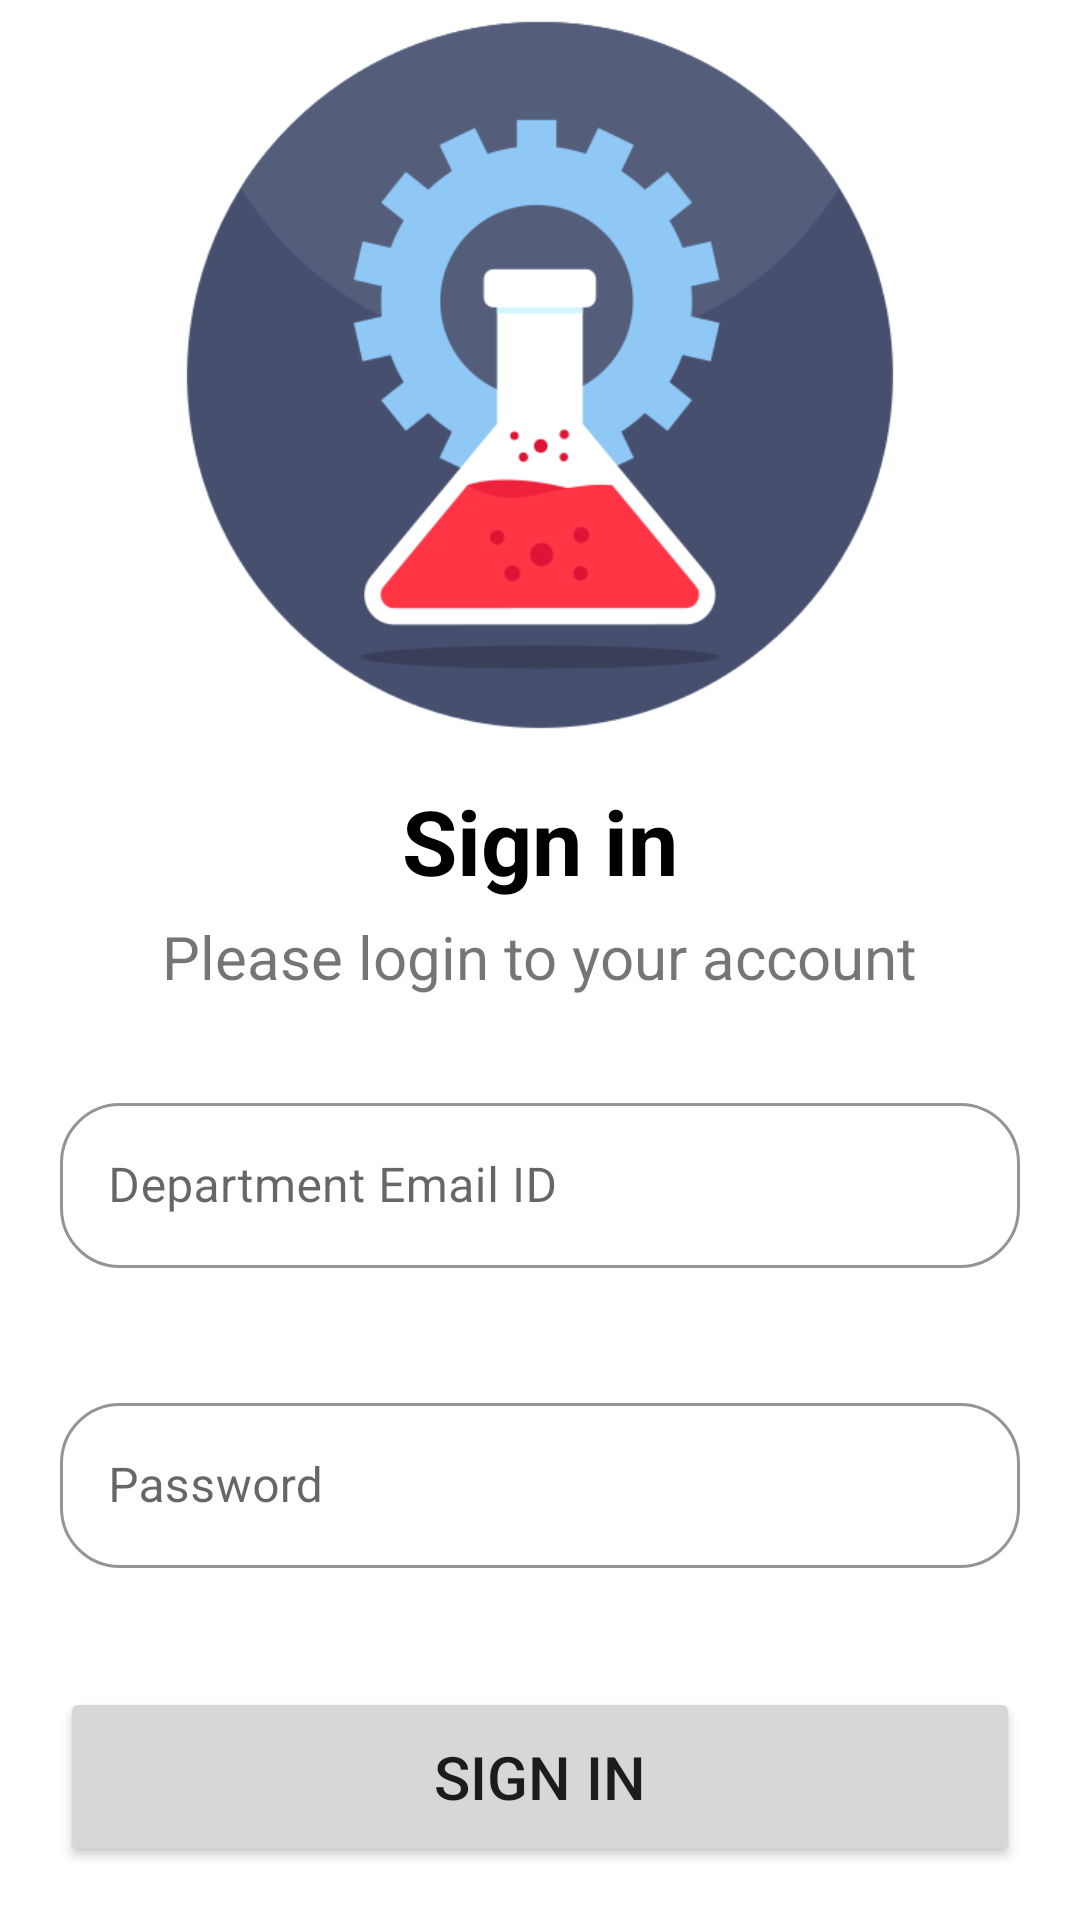

The Android layout XML behind this screen, and the referenced resources:
<!-- AndroidManifest.xml: application theme Theme.DBMS_Lab_Inventory -->
<!-- res/layout/activity_login.xml -->
<?xml version="1.0" encoding="utf-8"?>
<RelativeLayout xmlns:android="http://schemas.android.com/apk/res/android"
    xmlns:app="http://schemas.android.com/apk/res-auto"
    xmlns:tools="http://schemas.android.com/tools"
    android:layout_width="match_parent"
    android:layout_height="match_parent"
    tools:context=".LoginActivity">

    <ImageView
        android:id="@+id/logo"
        android:layout_width="250dp"
        android:layout_height="250dp"
        android:src="@drawable/flask"
        android:layout_centerHorizontal="true"/>

    <TextView
        android:id="@+id/signIn"
        android:layout_width="wrap_content"
        android:layout_height="wrap_content"
        android:layout_gravity="center"
        android:text="@string/sign_in"
        android:textSize="30sp"
        android:textStyle="bold"
        android:textColor="#000000"
        android:layout_marginTop="10dp"
        android:layout_centerHorizontal="true"
        android:layout_below="@+id/logo"/>

    <TextView
        android:id="@+id/please_login"
        android:layout_width="wrap_content"
        android:layout_height="wrap_content"
        android:layout_gravity="center"
        android:text="@string/please_login_to_your_account"
        android:textSize="20sp"
        android:layout_marginTop="5dp"
        android:layout_centerHorizontal="true"
        android:layout_below="@+id/signIn"/>



    <com.google.android.material.textfield.TextInputLayout
        android:id="@+id/dep_id"
        style="@style/Widget.MaterialComponents.TextInputLayout.OutlinedBox"
        android:layout_width="match_parent"
        android:layout_height="70dp"
        android:layout_centerHorizontal="true"
        android:layout_marginTop="30dp"
        android:layout_marginStart="20dp"
        android:layout_marginEnd="20dp"
        android:hint="@string/department_id"
        app:boxCornerRadiusBottomEnd="20dp"
        app:boxCornerRadiusBottomStart="20dp"
        app:boxCornerRadiusTopEnd="20dp"
        app:boxCornerRadiusTopStart="20dp"
        android:layout_below="@+id/please_login"
        app:boxStrokeColor="@color/lavender"
        app:hintTextColor="@color/lavender">

        <com.google.android.material.textfield.TextInputEditText
            android:id="@+id/editTextDep_id"
            android:layout_width="match_parent"
            android:layout_height="55dp"
            android:inputType="text" />
    </com.google.android.material.textfield.TextInputLayout>

    <com.google.android.material.textfield.TextInputLayout
        android:id="@+id/password"
        style="@style/Widget.MaterialComponents.TextInputLayout.OutlinedBox"
        android:layout_width="match_parent"
        android:layout_height="70dp"
        android:layout_centerHorizontal="true"
        android:layout_marginTop="30dp"
        android:layout_marginStart="20dp"
        android:layout_marginEnd="20dp"
        android:hint="Password"
        app:boxCornerRadiusBottomEnd="20dp"
        app:boxCornerRadiusBottomStart="20dp"
        app:boxCornerRadiusTopEnd="20dp"
        app:boxCornerRadiusTopStart="20dp"
        android:layout_below="@+id/dep_id"
        app:boxStrokeColor="@color/lavender"
        app:hintTextColor="@color/lavender">

        <com.google.android.material.textfield.TextInputEditText
            android:id="@+id/editTextPass"
            android:layout_width="match_parent"
            android:layout_height="55dp"
            android:inputType="textPassword" />
    </com.google.android.material.textfield.TextInputLayout>

    <Button
        android:id="@+id/signInButton"
        android:layout_width="match_parent"
        android:layout_height="60dp"
        android:text="@string/signin"
        android:layout_marginStart="20dp"
        android:layout_marginEnd="20dp"
        android:padding="8dp"
        android:textSize="20sp"
        android:layout_marginTop="30dp"
        android:layout_gravity="center"
        app:cornerRadius = "12dp"
        android:layout_below="@+id/password"
        android:layout_centerHorizontal="true"/>

    <RelativeLayout
        android:id="@+id/view"
        android:layout_width="match_parent"
        android:layout_height="wrap_content"
        android:layout_marginTop="20dp"
        android:layout_marginStart="20dp"
        android:layout_marginEnd="20dp"
        android:layout_below="@+id/signInButton">

        <View
            android:layout_centerVertical="true"
            android:layout_width="match_parent"
            android:layout_height="1dp"
            android:background="@color/black"
            android:layout_toStartOf="@+id/orTxt"
            android:layout_marginEnd="20dp"
            android:layout_marginStart="20dp"/>

        <TextView
            android:id="@+id/orTxt"
            android:layout_width="wrap_content"
            android:layout_height="wrap_content"
            android:layout_centerInParent="true"
            android:layout_marginStart="20dp"
            android:layout_marginEnd="20dp"
            android:text="@string/or"
            android:textColor="@color/black"
            android:textSize="12sp" />

        <View
            android:layout_centerVertical="true"
            android:layout_width="match_parent"
            android:layout_height="1dp"
            android:background="@color/black"
            android:layout_toEndOf="@+id/orTxt"
            android:layout_marginEnd="20dp"
            android:layout_marginStart="20dp"/>
    </RelativeLayout>

    <LinearLayout
        android:layout_width="wrap_content"
        android:layout_height="wrap_content"
        android:orientation="horizontal"
        android:layout_centerHorizontal="true"
        android:layout_marginTop="40dp"
        android:layout_below="@+id/view">

        <TextView
            android:layout_width="wrap_content"
            android:layout_height="wrap_content"
            android:text="@string/don_t_have_an_account"/>

        <TextView
            android:id="@+id/signUpBtn"
            android:layout_marginStart="5dp"
            android:layout_width="wrap_content"
            android:layout_height="wrap_content"
            android:text="@string/sign_up"
            android:textColor="@color/lavender"
            android:textStyle="bold"/>

    </LinearLayout>

</RelativeLayout>
<!-- resources referenced by this layout -->
<resources>
  <!-- drawable flask: png bitmap (drawable, 33967 bytes) -->
  <string name="department_id">Department Email ID</string>
  <string name="don_t_have_an_account">Don\'t have an account?</string>
  <string name="or">OR</string>
  <string name="please_login_to_your_account">Please login to your account</string>
  <string name="sign_in">Sign in</string>
  <string name="sign_up">Sign Up</string>
  <string name="signin">Sign In</string>
  <style name="Theme.DBMS_Lab_Inventory" parent="Theme.MaterialComponents.DayNight.NoActionBar">
          
          <item name="colorPrimary">@color/lavender</item>
          <item name="colorPrimaryVariant">@color/lavender</item>
          <item name="colorOnPrimary">@color/white</item>
          
          <item name="colorSecondary">@color/teal_200</item>
          <item name="colorSecondaryVariant">@color/teal_700</item>
          <item name="colorOnSecondary">@color/black</item>
          
          <item name="android:statusBarColor">?attr/colorPrimaryVariant</item>
          
      </style>
  <!-- not gathered from this repository: default colours our renderer supplied (Android Studio template values) -->
  <color name="teal_200">#FF03DAC5</color>
  <color name="teal_700">#FF018786</color>
  <color name="black">#FF000000</color>
  <color name="white">#FFFFFFFF</color>
</resources>
